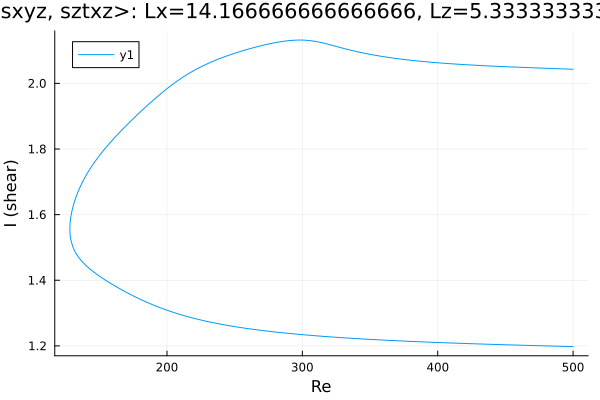

Data behind this chart, as committed beside it:
Re, shear
500.0, 2.043
499.7, 2.043
498.2, 2.043
496.8, 2.043
495.4, 2.044
494, 2.044
492.6, 2.044
491.2, 2.044
489.8, 2.045
488.3, 2.045
486.9, 2.045
485.5, 2.045
484.1, 2.045
482.7, 2.046
481.3, 2.046
479.9, 2.046
478.4, 2.046
477, 2.046
475.6, 2.047
474.2, 2.047
472.8, 2.047
471.4, 2.047
470, 2.048
468.5, 2.048
467.1, 2.048
465.7, 2.048
464.3, 2.048
462.9, 2.049
461.5, 2.049
460.1, 2.049
458.6, 2.049
457.2, 2.05
455.8, 2.05
454.4, 2.05
453, 2.05
451.6, 2.051
450.2, 2.051
448.7, 2.051
447.3, 2.051
445.9, 2.052
444.5, 2.052
443.1, 2.052
441.7, 2.052
440.3, 2.053
438.8, 2.053
437.4, 2.053
436, 2.054
434.6, 2.054
433.2, 2.054
431.8, 2.054
430.4, 2.055
428.9, 2.055
427.5, 2.055
426.1, 2.056
424.7, 2.056
423.3, 2.056
421.9, 2.057
420.5, 2.057
419, 2.057
417.6, 2.058
... 531 more rows
